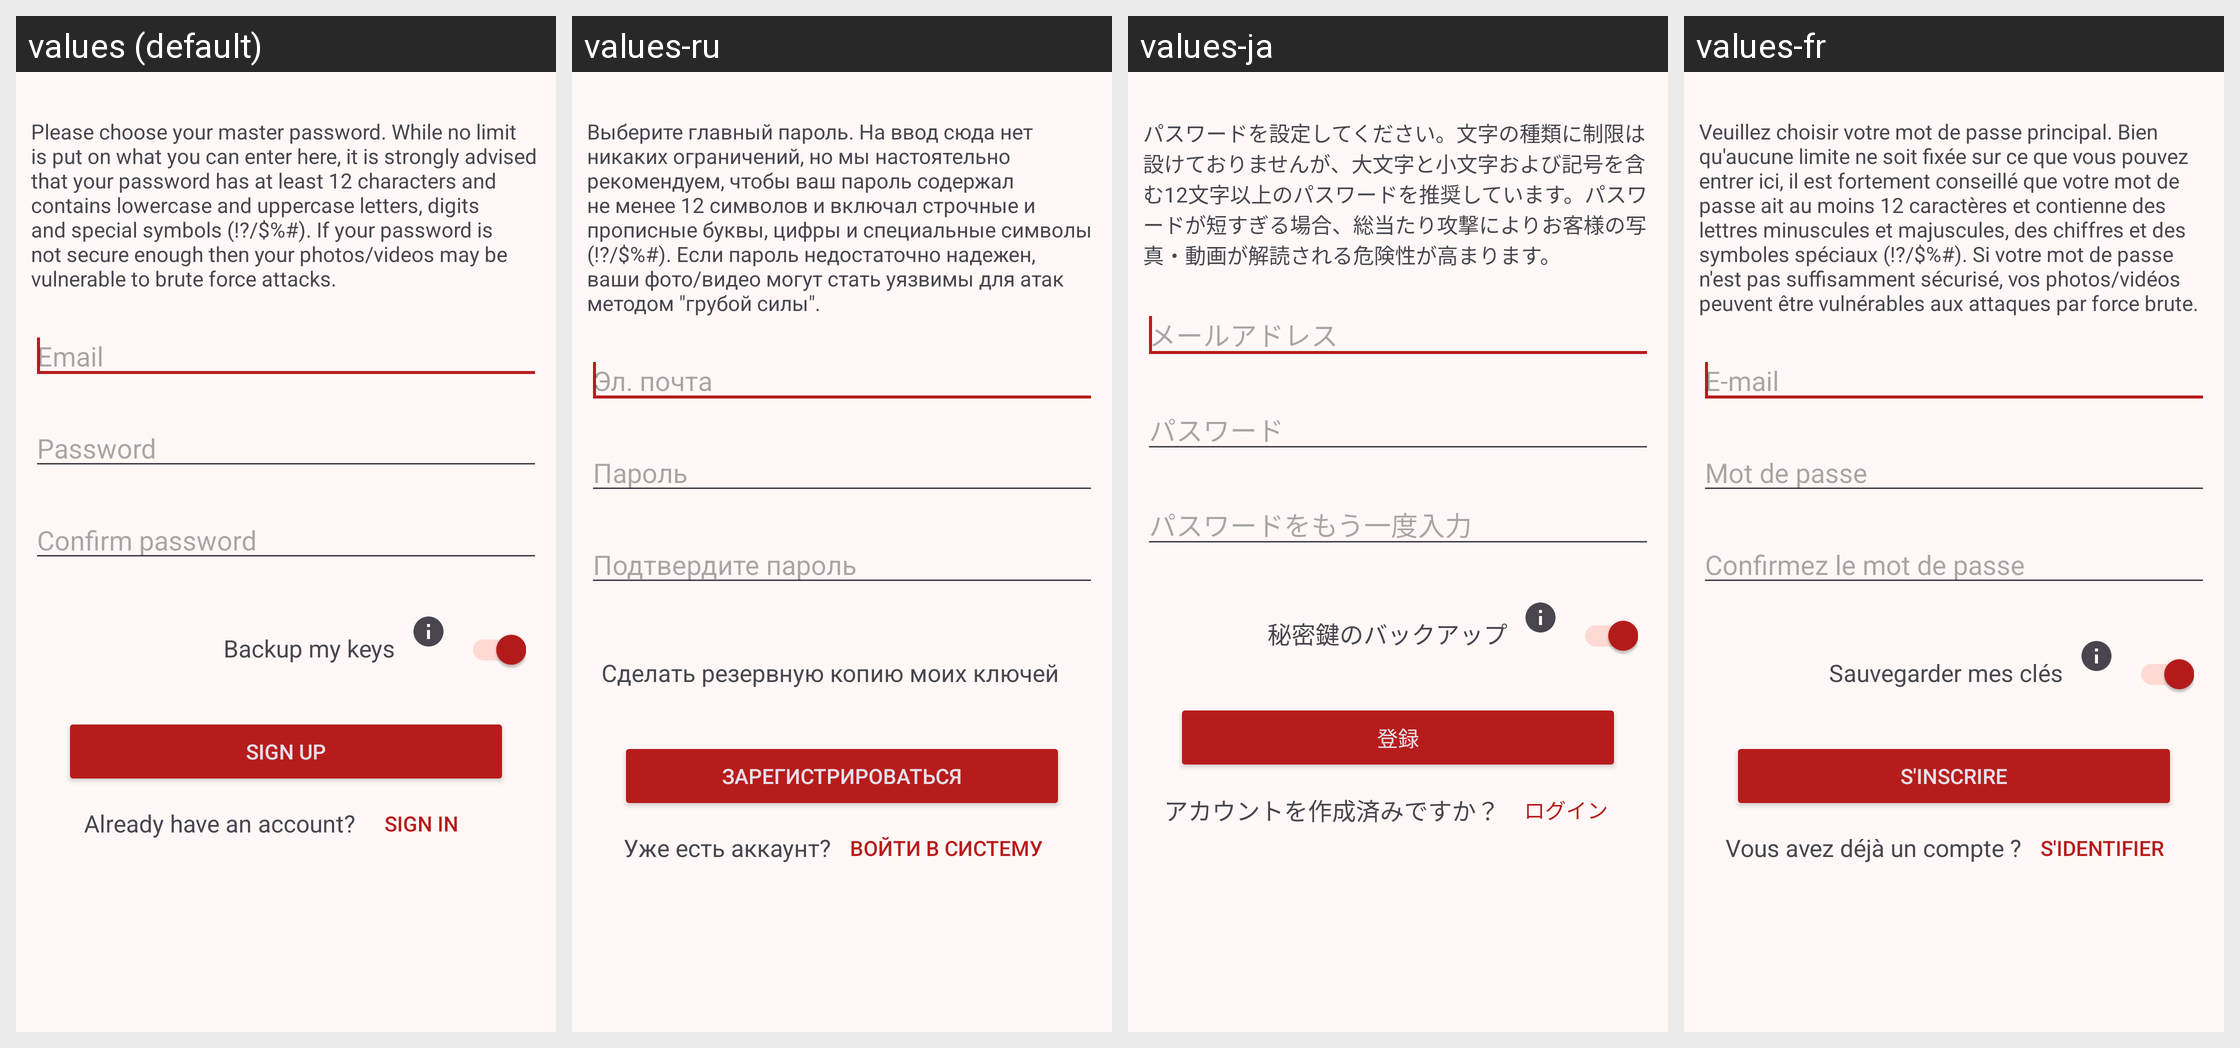

Translations of the strings shown on this Android screen, per locale in the grid:
Android screen res/layout/setup.xml rendered under 4 locales, left to right: values (default), values-ru, values-ja, values-fr. Device: Nexus 5 (rendered at 1080×1920; each locale shown at half size, 540×960, under a caption strip naming it); theme AppTheme.
Other locales in the repository, not shown: values-de, values-es, values-zh, values-zh-rCN.
Strings drawn on this screen, with the default value and each locale's value (text and hints the layout hard-codes, and strings that could not be matched under every locale, appear in the picture but are not listed):

setup_info
  values: Please choose your master password. While no limit is put on what you can enter here, it is strongly advised that your password has at least 12 characters and contains lowercase and uppercase letters, digits and special symbols (!?/$%#). If your password is not secure enough then your photos/videos may be vulnerable to brute force attacks.
  values-ru: Выберите главный пароль. На ввод сюда нет никаких ограничений, но мы настоятельно рекомендуем, чтобы ваш пароль содержал не менее 12 символов и включал строчные и прописные буквы, цифры и специальные символы (!?/$%#). Если пароль недостаточно надежен, ваши фото/видео могут стать уязвимы для атак методом "грубой силы".
  values-ja: パスワードを設定してください。文字の種類に制限は設けておりませんが、大文字と小文字および記号を含む12文字以上のパスワードを推奨しています。パスワードが短すぎる場合、総当たり攻撃によりお客様の写真・動画が解読される危険性が高まります。
  values-fr: Veuillez choisir votre mot de passe principal. Bien qu'aucune limite ne soit fixée sur ce que vous pouvez entrer ici, il est fortement conseillé que votre mot de passe ait au moins 12 caractères et contienne des lettres minuscules et majuscules, des chiffres et des symboles spéciaux (!?/$%#). Si votre mot de passe n'est pas suffisamment sécurisé, vos photos/vidéos peuvent être vulnérables aux …[clipped]

email
  values: Email
  values-ru: Эл. почта
  values-ja: メールアドレス
  values-fr: E-mail

password
  values: Password
  values-ru: Пароль
  values-ja: パスワード
  values-fr: Mot de passe

confirm_password
  values: Confirm password
  values-ru: Подтвердите пароль
  values-ja: パスワードをもう一度入力
  values-fr: Confirmez le mot de passe

backup_key
  values: Backup my keys
  values-ru: Сделать резервную копию моих ключей
  values-ja: 秘密鍵のバックアップ
  values-fr: Sauvegarder mes clés

sign_up
  values: Sign Up
  values-ru: Зарегистрироваться
  values-ja: 登録
  values-fr: S'inscrire

have_an_account
  values: Already have an account?
  values-ru: Уже есть аккаунт?
  values-ja: アカウントを作成済みですか？
  values-fr: Vous avez déjà un compte ?

sign_in
  values: Sign In
  values-ru: Войти в систему
  values-ja: ログイン
  values-fr: S'identifier
